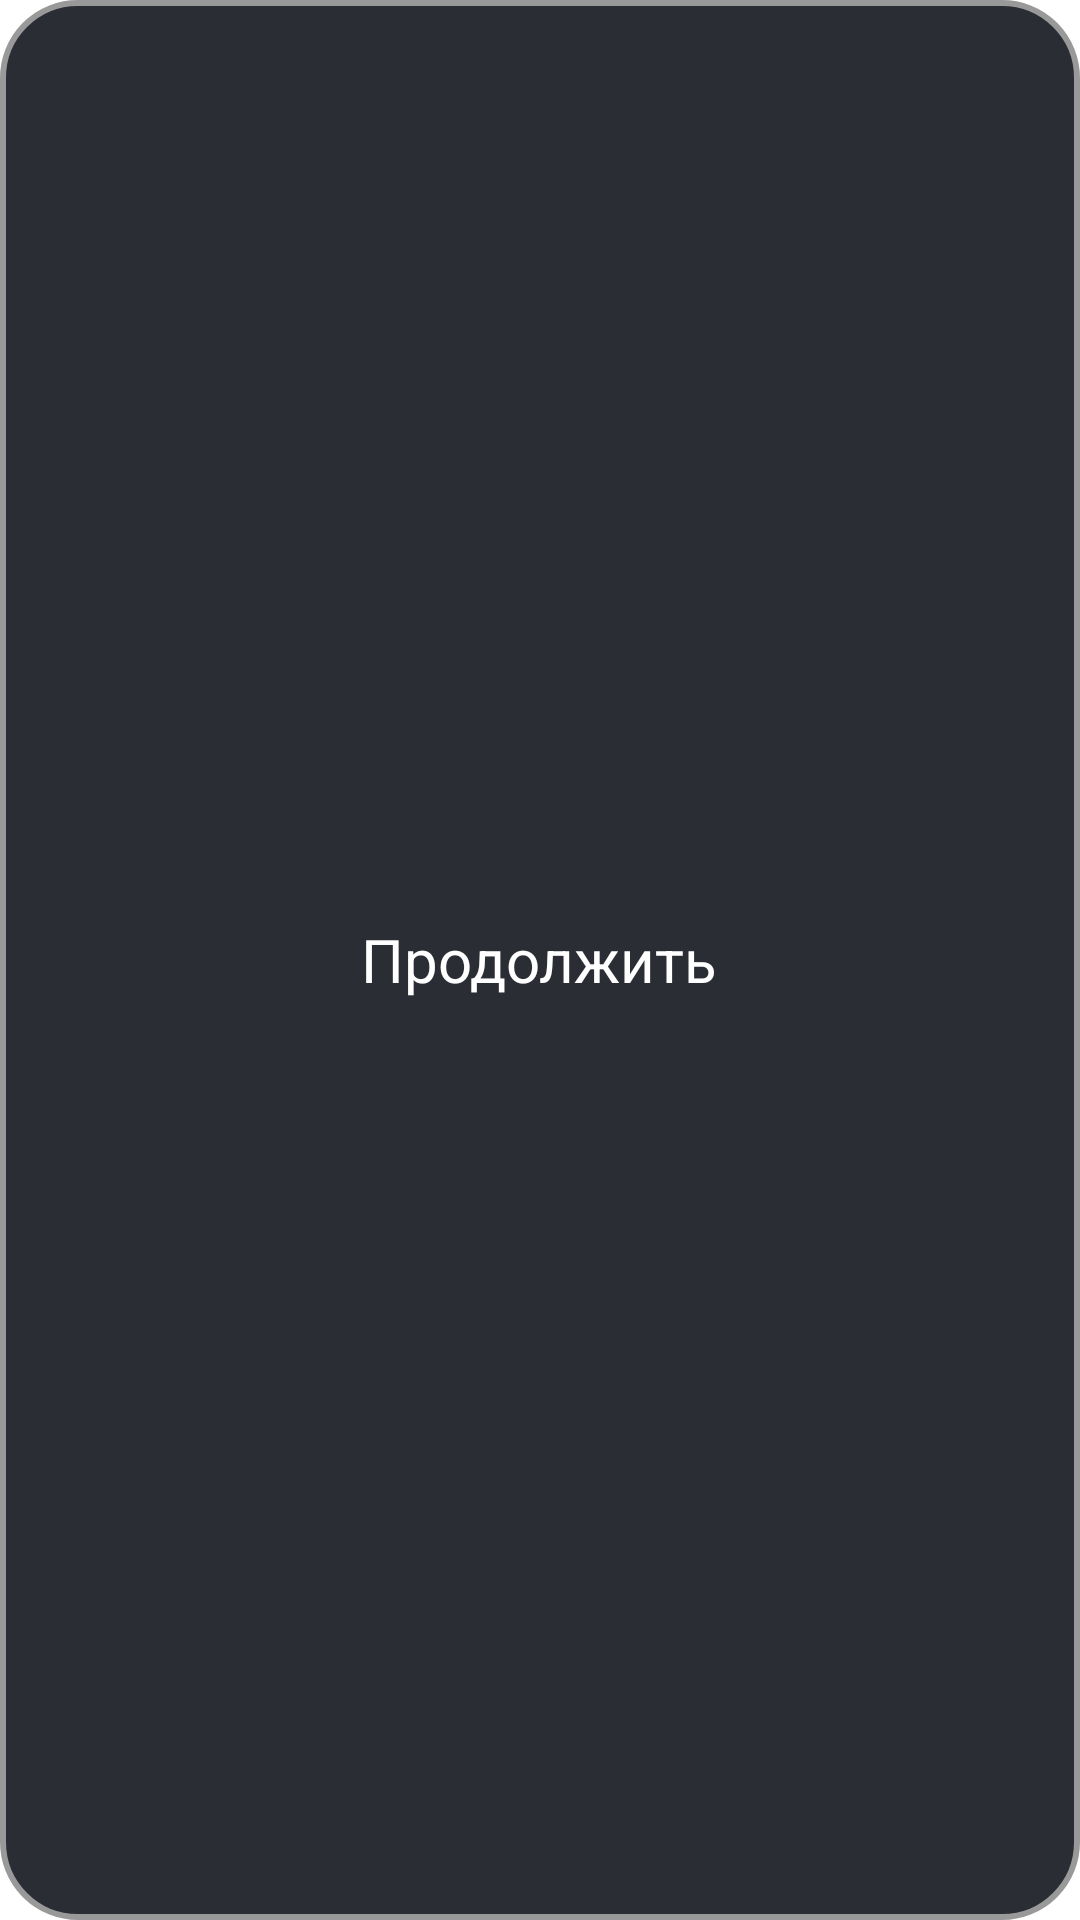

Write the Android layout XML for this screen, with the resource values it uses.
<!-- AndroidManifest.xml: application theme Theme.Baitask -->
<!-- res/layout/login_btn.xml -->
<FrameLayout xmlns:android="http://schemas.android.com/apk/res/android"
    android:layout_width="match_parent"
    android:layout_height="wrap_content"
    android:background="@drawable/rounded_shape"
    android:padding="10dp"
    android:id="@+id/loginBtn">

    <androidx.appcompat.widget.AppCompatTextView
        android:layout_width="wrap_content"
        android:layout_height="match_parent"
        android:text="Продолжить"
        android:textSize="20dp"
        android:textColor="@color/white"
        android:gravity="center"
        android:layout_gravity="center"/>

</FrameLayout>
<!-- resources referenced by this layout -->
<resources>
  <color name="white">#FFFFFFFF</color>
  <!-- drawable rounded_shape (drawable) -->
  <?xml version="1.0" encoding="UTF-8"?>
  <shape xmlns:android="http://schemas.android.com/apk/res/android">
      <solid android:color="#2B2D35"/>
  
      <stroke android:width="2dp"
          android:color="#999999"/>
  
      <padding android:left="2dp"
          android:top="2dp"
          android:right="2dp"
          android:bottom="2dp"/>
  
      <corners android:radius="25dp" />
  </shape>
  <style name="Theme.Baitask" parent="Theme.MaterialComponents.DayNight.DarkActionBar">
          
          <item name="colorPrimary">@color/purple_500</item>
          <item name="colorPrimaryVariant">@color/purple_700</item>
          <item name="colorOnPrimary">@color/white</item>
          
          <item name="colorSecondary">@color/teal_200</item>
          <item name="colorSecondaryVariant">@color/teal_700</item>
          <item name="colorOnSecondary">@color/black</item>
          
          <item name="android:statusBarColor">?attr/colorPrimaryVariant</item>
          
      </style>
  <color name="purple_500">#FF6200EE</color>
  <color name="purple_700">#FF3700B3</color>
  <color name="teal_200">#FF03DAC5</color>
  <color name="teal_700">#FF018786</color>
  <color name="black">#FF000000</color>
</resources>
